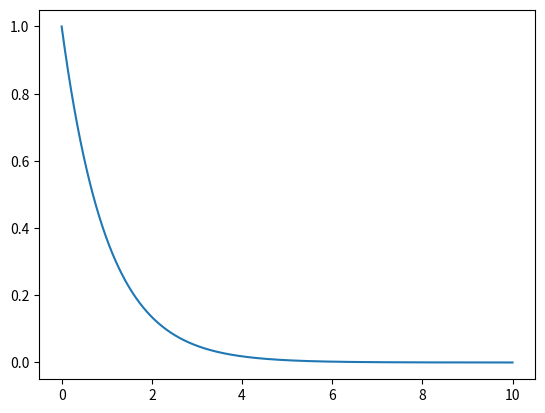

Recreate this plot in Python.
# - * - coding: utf-8 - * -

import numpy as np
import matplotlib.pyplot as plt

a = np.linspace(0, 10, 1000)
b = np.exp(-a)

plt.plot(a, b)
plt.show()